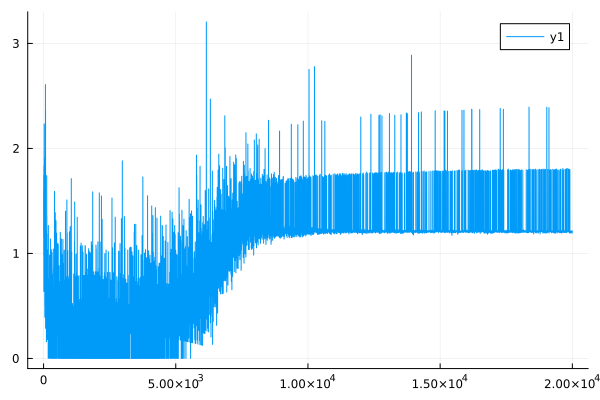

Source data for this figure (header and first rows):
0	1.5951040062084298
1	1.585
2	1.164
3	1.157
4	1.737
5	1.737
6	0.9761
7	0.9743
8	1.75
9	1.755
10	0.6401
11	0.6382
12	1.828
13	1.834
14	1.199
15	1.203
16	1.402
17	1.407
18	0.9345
19	0.9371
20	0.8568
21	0.8593
22	2.225
23	2.234
24	2.212
25	2.22
26	0.9862
27	0.9893
28	0.681
29	0.6831
30	0.9207
31	0.9238
32	1.473
33	1.477
34	0.8263
35	0.829
36	0.7068
37	0.7087
38	1.772
39	1.777
40	1.903
41	1.908
42	1.209
43	1.212
44	0.5039
45	0.5052
46	0.641
47	0.6428
48	0.3925
49	0.3934
50	0.6614
51	0.6631
52	1.051
53	1.053
54	0.5297
55	0.5309
56	0.9317
57	0.9339
58	1.558
59	1.561
60	0.5242
... 19,940 more rows
